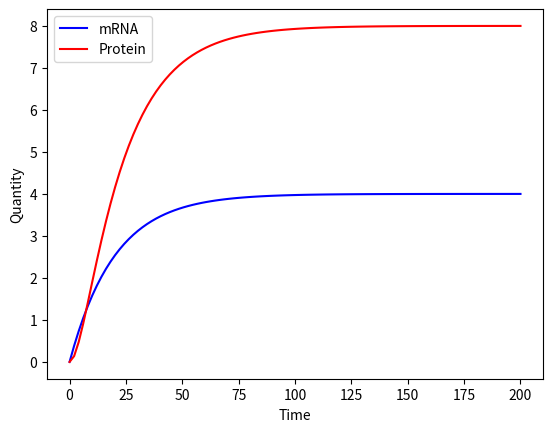

Here is the Python script that generated this plot:
# Central Dogma ODE Model
import numpy as np
import matplotlib.pyplot as plt
from scipy.integrate import odeint

def simulate(variables, t, params):
    m = variables[0]
    p = variables[1]
    
    k_m = params[0]
    gamma_m = params[1]
    k_p = params[2]
    gamma_p = params[3]

    dmdt = k_m - (gamma_m * m)
    dpdt = (k_p * m) - (gamma_p * p)

    return ([dmdt, dpdt])
    
def main():
   #Initialize Variables
    y0 = [0,0]
    t = np.linspace(0,200,100)

    k_m = 0.2
    gamma_m = 0.05
    k_p = 0.4
    gamma_p = 0.2

    rates = [k_m, gamma_m, k_p, gamma_p]

    #Run Simulation
    y = odeint(simulate, y0, t, args=(rates,))
    f, ax = plt.subplots(1)

    #Display Results
    line1, = ax.plot(t,y[:,0], color='b',label="mRNA")
    line2, = ax.plot(t,y[:,1], color='r',label="Protein")

    ax.set_ylabel("Quantity")
    ax.set_xlabel("Time")
    ax.legend(handles=[line1,line2])

    plt.show()

if __name__ == "__main__":
    main()